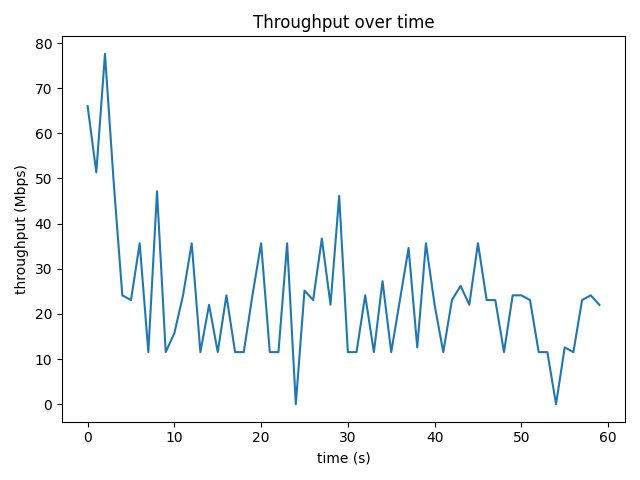

The table this chart was drawn from, first rows:
time_s, throughput_mbps, retrans
0, 66.02, 0
1.001, 51.35, 0
2.001, 77.6, 296
3.001, 49.31, 0
4.001, 24.12, 1
5.001, 23.06, 66
6.001, 35.65, 0
7.001, 11.54, 46
8.001, 47.16, 0
9.001, 11.53, 1
10, 15.73, 2
11, 24.13, 1
12, 35.63, 45
13, 11.54, 11
14, 22.02, 0
15, 11.54, 0
16, 24.12, 37
17, 11.53, 0
18, 11.53, 0
19, 24.13, 6
20, 35.63, 0
21, 11.54, 17
22, 11.53, 0
23, 35.65, 0
24, 0.0, 1
25, 25.17, 12
26, 23.07, 0
27, 36.69, 45
28, 22.02, 1
29, 46.13, 0
30, 11.53, 46
31, 11.54, 36
32, 24.12, 0
33, 11.53, 1
34, 27.25, 25
35, 11.53, 1
36, 23.07, 5
37, 34.6, 0
38, 12.58, 2
39, 35.66, 0
40, 22.02, 1
41, 11.53, 1
42, 23.07, 0
43, 26.21, 1
44, 22.02, 40
45, 35.67, 88
46, 23.08, 0
47, 23.05, 0
48, 11.53, 24
49, 24.12, 41
50, 24.12, 0
51, 23.07, 11
52, 11.53, 0
53, 11.53, 2
54, 0.0, 0
55, 12.58, 33
56, 11.53, 0
57, 23.07, 0
58, 24.12, 0
59, 22, 0
